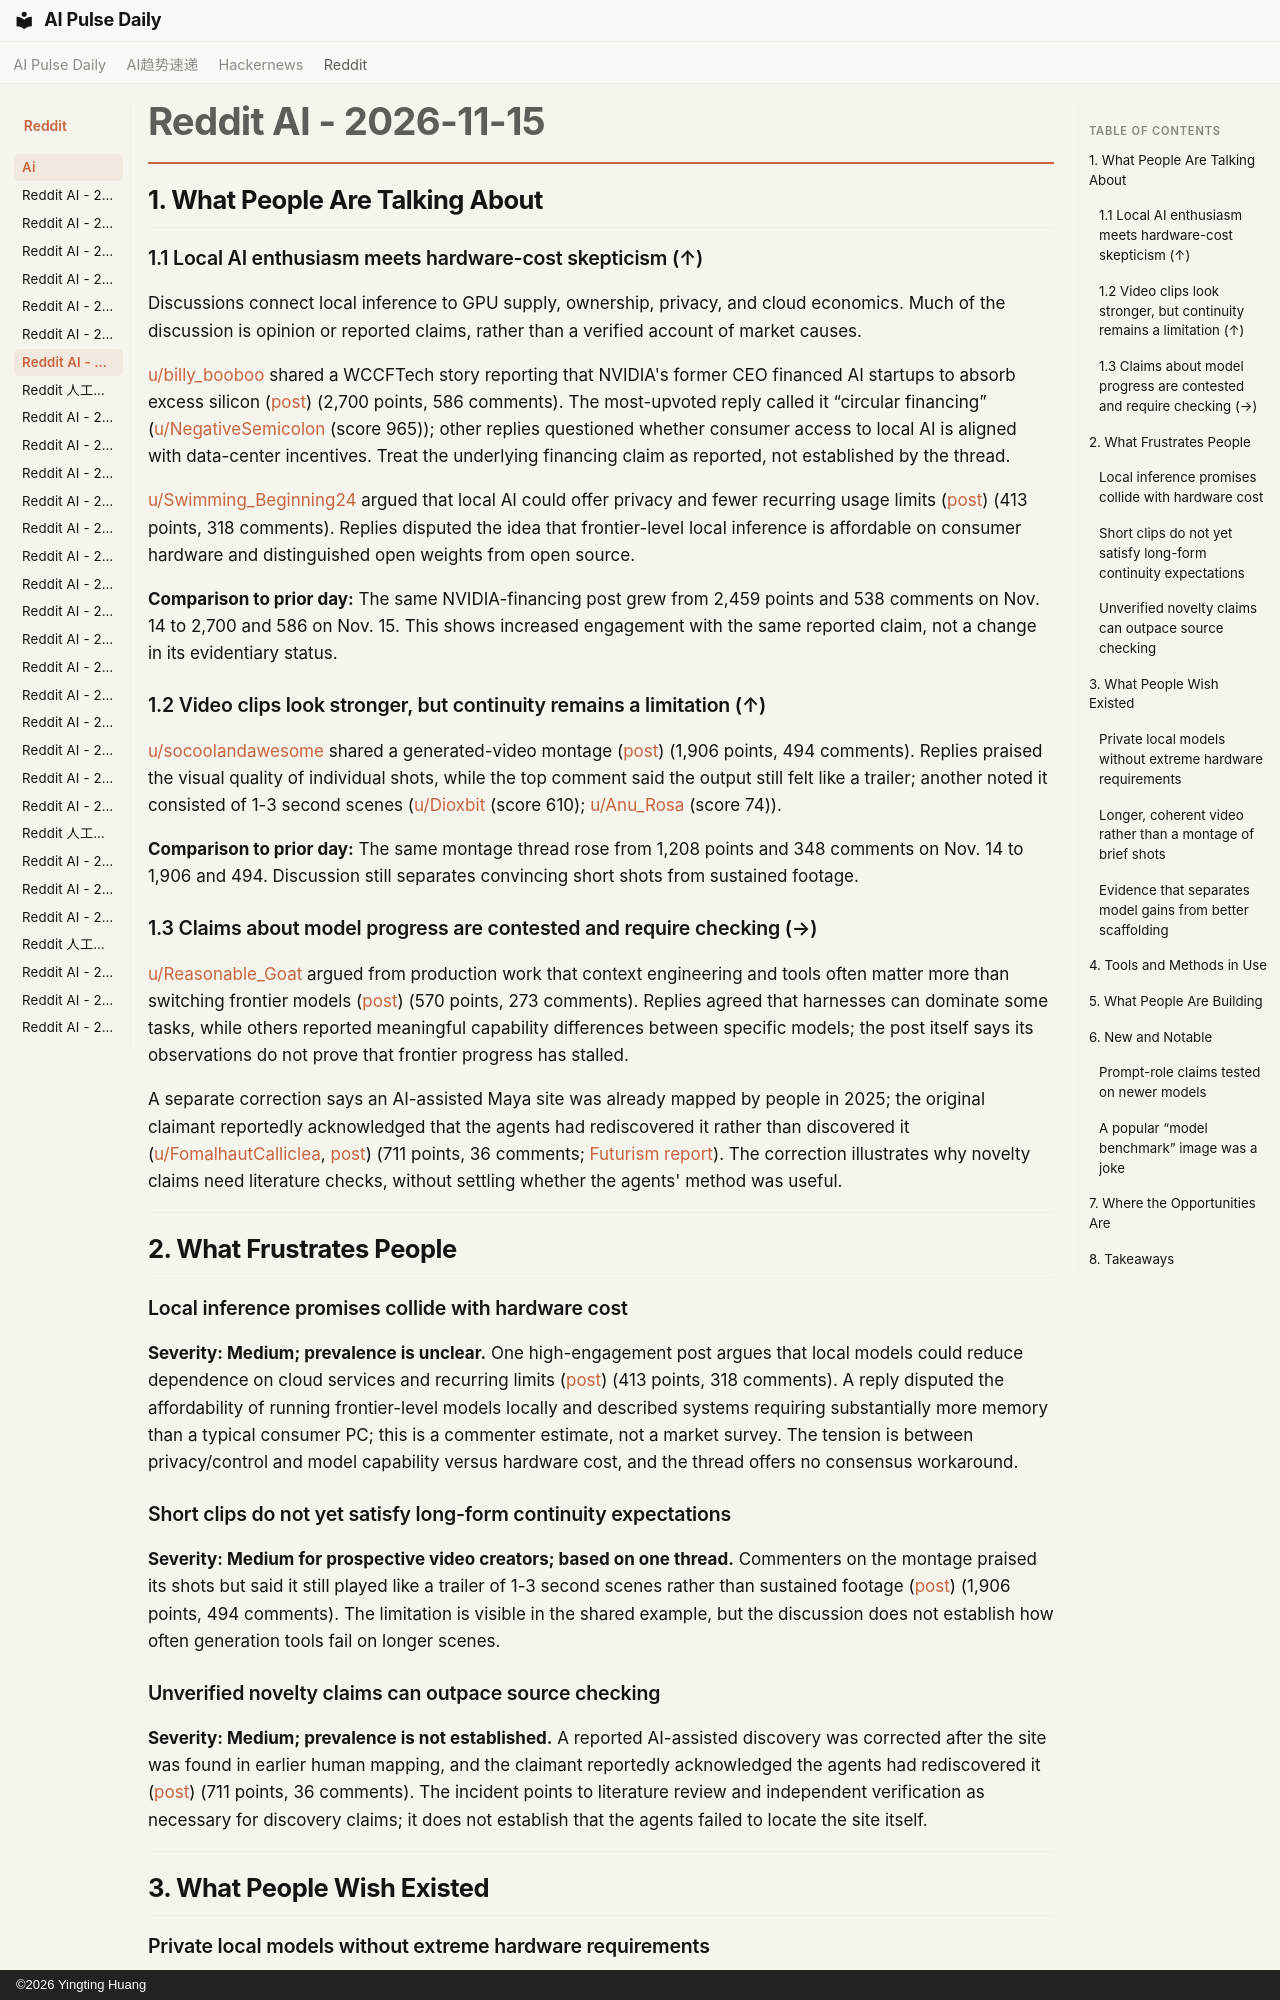

repository: vibewatch/vibewatch.github.io · page: reddit/ai/2026-11-15/index.html · generator: mkdocs · copyright: ©2026 Yingting Huang

# Reddit AI - 2026-11-15

## 1. What People Are Talking About

### 1.1 Local AI enthusiasm meets hardware-cost skepticism (↑)

Discussions connect local inference to GPU supply, ownership, privacy, and cloud economics. Much of the discussion is opinion or reported claims, rather than a verified account of market causes.

[u/billy_booboo](https://www.reddit.com/user/billy_booboo) shared a WCCFTech story reporting that NVIDIA's former CEO financed AI startups to absorb excess silicon ([post](https://www.reddit.com/r/LocalLLaMA/comments/1xvsb5f/)) (2,700 points, 586 comments). The most-upvoted reply called it “circular financing” ([u/NegativeSemicolon](https://www.reddit.com/user/NegativeSemicolon) (score 965)); other replies questioned whether consumer access to local AI is aligned with data-center incentives. Treat the underlying financing claim as reported, not established by the thread.

[u/Swimming_Beginning24](https://www.reddit.com/user/Swimming_Beginning24) argued that local AI could offer privacy and fewer recurring usage limits ([post](https://www.reddit.com/r/LocalLLaMA/comments/1xwf8bb/)) (413 points, 318 comments). Replies disputed the idea that frontier-level local inference is affordable on consumer hardware and distinguished open weights from open source.

**Comparison to prior day:** The same NVIDIA-financing post grew from 2,459 points and 538 comments on Nov. 14 to 2,700 and 586 on Nov. 15. This shows increased engagement with the same reported claim, not a change in its evidentiary status.

### 1.2 Video clips look stronger, but continuity remains a limitation (↑)

[u/socoolandawesome](https://www.reddit.com/user/socoolandawesome) shared a generated-video montage ([post](https://www.reddit.com/r/singularity/comments/1xw0rl8/)) (1,906 points, 494 comments). Replies praised the visual quality of individual shots, while the top comment said the output still felt like a trailer; another noted it consisted of 1-3 second scenes ([u/Dioxbit](https://www.reddit.com/user/Dioxbit) (score 610); [u/Anu_Rosa](https://www.reddit.com/user/Anu_Rosa) (score 74)).

**Comparison to prior day:** The same montage thread rose from 1,208 points and 348 comments on Nov. 14 to 1,906 and 494. Discussion still separates convincing short shots from sustained footage.

### 1.3 Claims about model progress are contested and require checking (→)

[u/Reasonable_Goat](https://www.reddit.com/user/Reasonable_Goat) argued from production work that context engineering and tools often matter more than switching frontier models ([post](https://www.reddit.com/r/LocalLLaMA/comments/1xwegdi/)) (570 points, 273 comments). Replies agreed that harnesses can dominate some tasks, while others reported meaningful capability differences between specific models; the post itself says its observations do not prove that frontier progress has stalled.

A separate correction says an AI-assisted Maya site was already mapped by people in 2025; the original claimant reportedly acknowledged that the agents had rediscovered it rather than discovered it ([u/FomalhautCalliclea](https://www.reddit.com/user/FomalhautCalliclea), [post](https://www.reddit.com/r/singularity/comments/1xw76xz/)) (711 points, 36 comments; [Futurism report](https://futurism.com/artificial-intelligence/ai-found-ancient-maya-site-not)). The correction illustrates why novelty claims need literature checks, without settling whether the agents' method was useful.

---

## 2. What Frustrates People

### Local inference promises collide with hardware cost

**Severity: Medium; prevalence is unclear.** One high-engagement post argues that local models could reduce dependence on cloud services and recurring limits ([post](https://www.reddit.com/r/LocalLLaMA/comments/1xwf8bb/)) (413 points, 318 comments). A reply disputed the affordability of running frontier-level models locally and described systems requiring substantially more memory than a typical consumer PC; this is a commenter estimate, not a market survey. The tension is between privacy/control and model capability versus hardware cost, and the thread offers no consensus workaround.

### Short clips do not yet satisfy long-form continuity expectations

**Severity: Medium for prospective video creators; based on one thread.** Commenters on the montage praised its shots but said it still played like a trailer of 1-3 second scenes rather than sustained footage ([post](https://www.reddit.com/r/singularity/comments/1xw0rl8/)) (1,906 points, 494 comments). The limitation is visible in the shared example, but the discussion does not establish how often generation tools fail on longer scenes.

### Unverified novelty claims can outpace source checking

**Severity: Medium; prevalence is not established.** A reported AI-assisted discovery was corrected after the site was found in earlier human mapping, and the claimant reportedly acknowledged the agents had rediscovered it ([post](https://www.reddit.com/r/singularity/comments/1xw76xz/)) (711 points, 36 comments). The incident points to literature review and independent verification as necessary for discovery claims; it does not establish that the agents failed to locate the site itself.

---

## 3. What People Wish Existed
